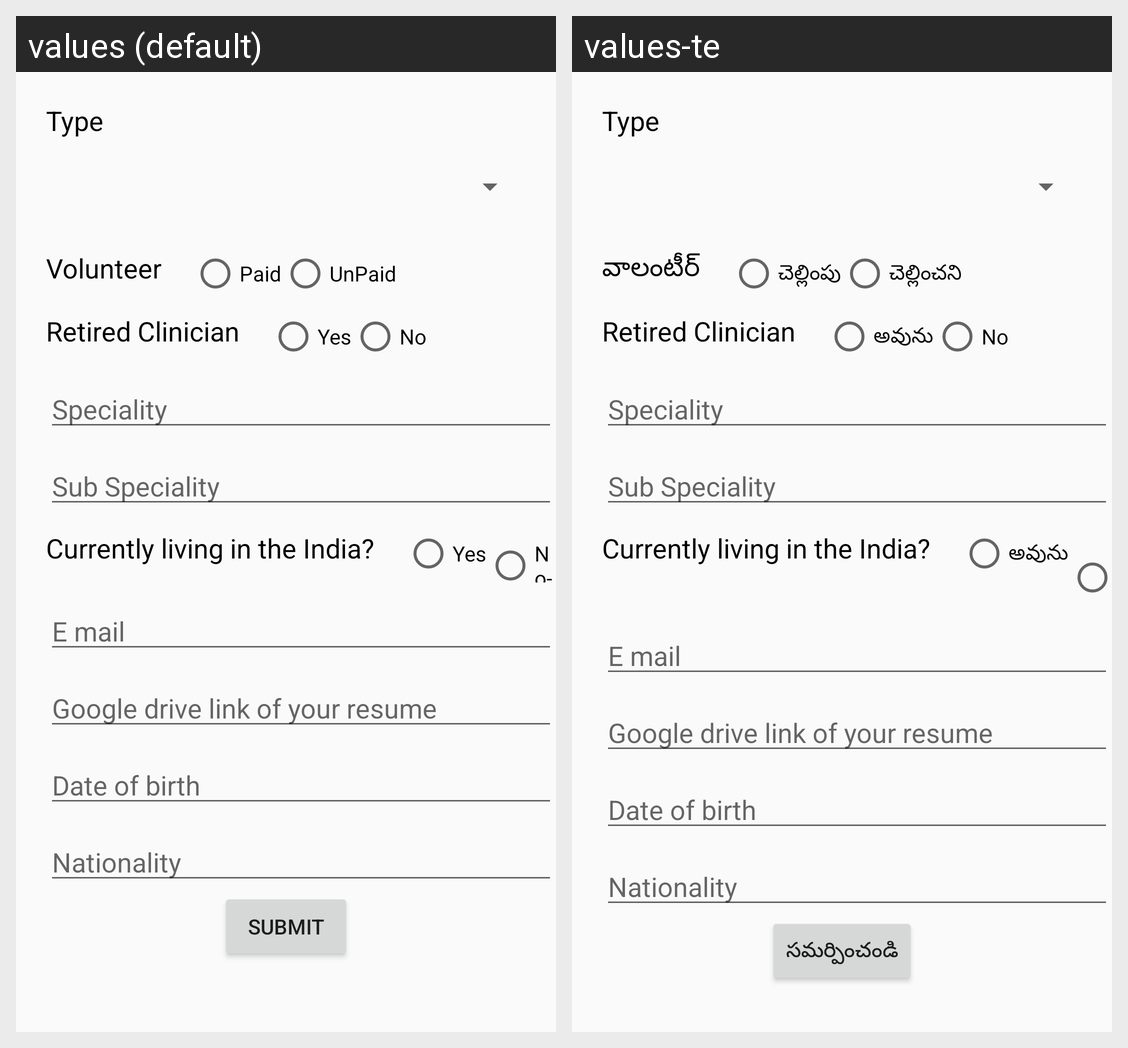

Strings drawn on this Android screen and how each of the app's shown locales translates them:
Android screen res/layout/activity_health_worker_assigning.xml rendered under 2 locales, left to right: values (default), values-te. Device: Nexus 5 (rendered at 1080×1920; each locale shown at half size, 540×960, under a caption strip naming it); theme AppTheme.
Strings drawn on this screen, with the default value and each locale's value (text and hints the layout hard-codes, and strings that could not be matched under every locale, appear in the picture but are not listed):

volunteer
  values: Volunteer
  values-te: వాలంటీర్

paid
  values: Paid
  values-te: చెల్లింపు

unpaid
  values: UnPaid
  values-te: చెల్లించని

yes
  values: Yes
  values-te: అవును

submit
  values: Submit
  values-te: సమర్పించండి
